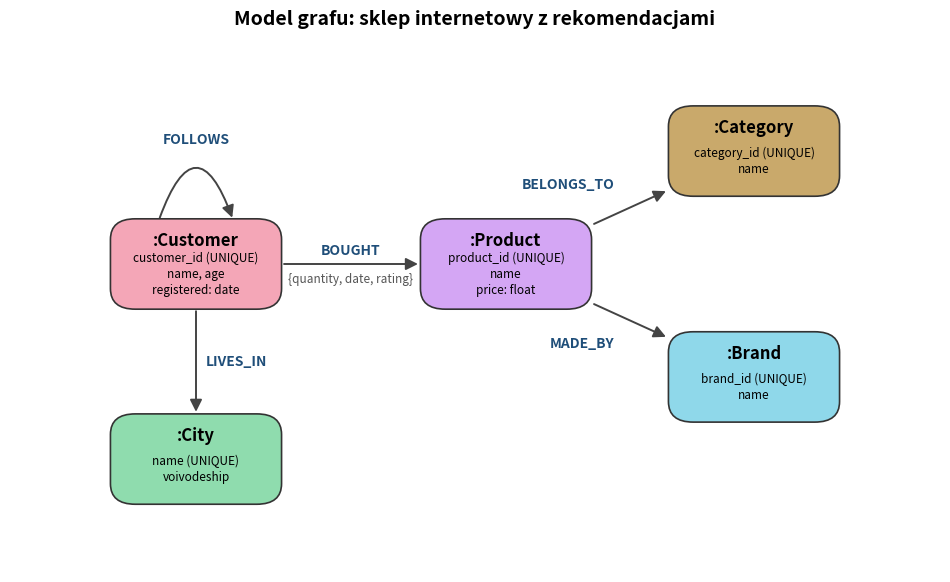

Here is the Python script that generated this plot: (Note: this script raises an exception after producing the figure.)
"""Rysuje poglądowy model grafu projektu (etykiety, relacje z kierunkami, właściwości)."""
from pathlib import Path

import matplotlib.pyplot as plt
from matplotlib.patches import FancyArrowPatch, FancyBboxPatch

NODES = {  # nazwa: (x, y, kolor, właściwości)
    "Customer": (0.0, 0.0, "#f4a6b7", "customer_id (UNIQUE)\nname, age\nregistered: date"),
    "Product": (5.0, 0.0, "#d4a6f4", "product_id (UNIQUE)\nname\nprice: float"),
    "Category": (9.0, 2.2, "#c9a96b", "category_id (UNIQUE)\nname"),
    "Brand": (9.0, -2.2, "#8fd8ea", "brand_id (UNIQUE)\nname"),
    "City": (0.0, -3.8, "#8fdcae", "name (UNIQUE)\nvoivodeship"),
}
EDGES = [  # (od, do, typ, właściwości, rad)
    ("Customer", "Product", "BOUGHT", "{quantity, date, rating}", 0.0),
    ("Product", "Category", "BELONGS_TO", "", 0.0),
    ("Product", "Brand", "MADE_BY", "", 0.0),
    ("Customer", "City", "LIVES_IN", "", 0.0),
]

fig, ax = plt.subplots(figsize=(12, 7))
ax.set_xlim(-3, 12); ax.set_ylim(-6, 4.5); ax.axis("off")
W, H = 2.6, 1.6
for name, (x, y, col, props) in NODES.items():
    ax.add_patch(FancyBboxPatch((x - W / 2, y - H / 2), W, H, boxstyle="round,pad=0.08,rounding_size=0.4",
                                fc=col, ec="#333", lw=1.2, zorder=2))
    ax.text(x, y + 0.45, f":{name}", ha="center", va="center", fontsize=12, weight="bold", zorder=3)
    ax.text(x, y - 0.2, props, ha="center", va="center", fontsize=8.5, zorder=3, linespacing=1.3)


def border(x, y, dx, dy):
    """Punkt na krawędzi prostokąta węzła (x, y) w kierunku (dx, dy)."""
    hw, hh = W / 2 + 0.12, H / 2 + 0.12
    t = min(hw / abs(dx) if dx else 1e9, hh / abs(dy) if dy else 1e9)
    return x + dx * t, y + dy * t


def edge(a, b, label, props):
    (x1, y1, *_), (x2, y2, *_) = NODES[a], NODES[b]
    dx, dy = x2 - x1, y2 - y1
    p1, p2 = border(x1, y1, dx, dy), border(x2, y2, -dx, -dy)
    ax.add_patch(FancyArrowPatch(p1, p2, arrowstyle="-|>", mutation_scale=18, lw=1.4,
                                 color="#444", shrinkA=0, shrinkB=0, zorder=1))
    mx, my = (p1[0] + p2[0]) / 2, (p1[1] + p2[1]) / 2
    vertical = abs(dx) < 1e-6
    ha = "left" if vertical else "center"
    ox = 0.15 if vertical else 0
    oy = 0 if vertical else 0.25
    if not vertical and abs(dy) > 1e-6:  # skośna strzałka – etykieta obok, nie na linii
        ox, oy, ha = -0.25, (0.45 if dy > 0 else -0.45), "right"
    ax.text(mx + ox, my + oy, label, ha=ha, va="center", fontsize=10,
            weight="bold", color="#1f4e79")
    if props:
        ax.text(mx, my - 0.3, props, ha="center", va="center", fontsize=8.5, color="#555", style="italic")


for a, b, lab, pr, _ in EDGES:
    edge(a, b, lab, pr)

# pętla FOLLOWS (Customer -> Customer)
x, y = NODES["Customer"][:2]
ax.add_patch(FancyArrowPatch((x - 0.6, y + 0.85), (x + 0.6, y + 0.85), connectionstyle="arc3,rad=-1.4",
                             arrowstyle="-|>", mutation_scale=18, lw=1.4, color="#444"))
ax.text(x, y + 2.35, "FOLLOWS", ha="center", fontsize=10, weight="bold", color="#1f4e79")
ax.set_title("Model grafu: sklep internetowy z rekomendacjami", fontsize=14, weight="bold")
out = Path(__file__).parent / "img" / "model.png"
fig.savefig(out, dpi=150, bbox_inches="tight")
print(out)
